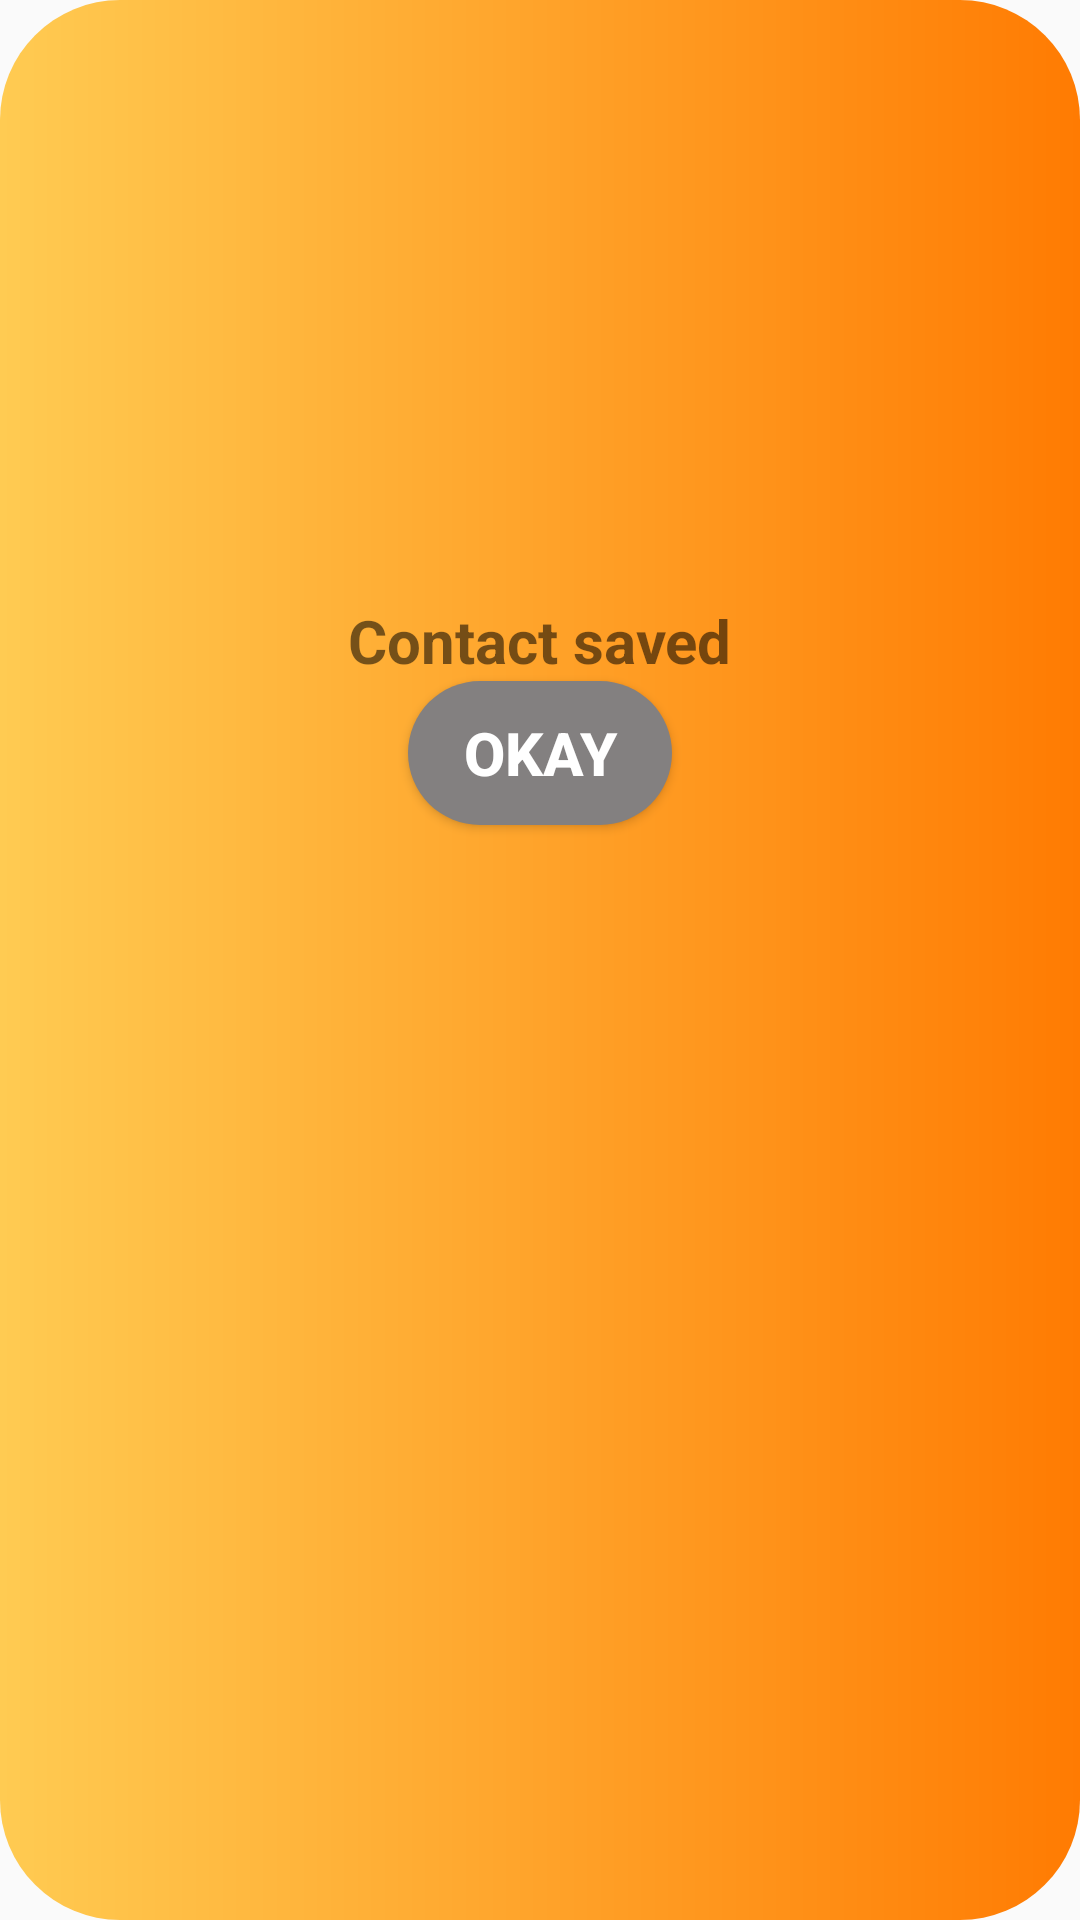

Produce the Android XML layout that renders to this screen, including the resource entries it uses.
<!-- AndroidManifest.xml: application theme Theme.ContactManager -->
<!-- res/layout/alert_dialogbox.xml -->
<?xml version="1.0" encoding="utf-8"?>
<LinearLayout xmlns:android="http://schemas.android.com/apk/res/android"
    xmlns:app="http://schemas.android.com/apk/res-auto"
    android:orientation="vertical"
    android:layout_width="match_parent"
    android:layout_height="wrap_content"
    android:background="@drawable/alert_dialogbox_bg"
    >

    <ImageView
        android:id="@+id/imageView2"
        android:layout_width="wrap_content"
        android:layout_height="200dp"
        app:srcCompat="@drawable/logo" />

    <TextView
        android:id="@+id/textView2"
        android:layout_width="wrap_content"
        android:layout_height="wrap_content"
        android:layout_gravity="center"
        android:fontFamily="sans-serif"
        android:textSize="20dp"
        android:textStyle="bold"
        android:text="Contact saved" />

    <Button
        android:id="@+id/btnOkay"
        android:layout_width="wrap_content"
        android:layout_height="wrap_content"
        android:layout_gravity="center"
        android:background="@drawable/button_bg"
        android:textStyle="bold"
        android:textSize="20dp"
        android:textColor="@color/white"
        android:text="Okay" />
</LinearLayout>
<!-- resources referenced by this layout -->
<resources>
  <!-- drawable alert_dialogbox_bg (drawable) -->
  <?xml version="1.0" encoding="utf-8"?>
  <shape xmlns:android="http://schemas.android.com/apk/res/android">
  
      <corners android:radius="40dp"/>
      <gradient android:startColor="#FFCB52"
          android:endColor="#FF7B02"
          />
  
  </shape>
  <!-- drawable button_bg (drawable) -->
  <?xml version="1.0" encoding="utf-8"?>
  <shape xmlns:android="http://schemas.android.com/apk/res/android">
  
      <corners android:radius="30dp"/>
      <solid android:color="#838080"/>
  </shape>
  <style name="Theme.ContactManager" parent="Theme.AppCompat.Light.NoActionBar" />
  <!-- not gathered from this repository: default colours our renderer supplied (Android Studio template values) -->
  <color name="white">#FFFFFFFF</color>
</resources>
